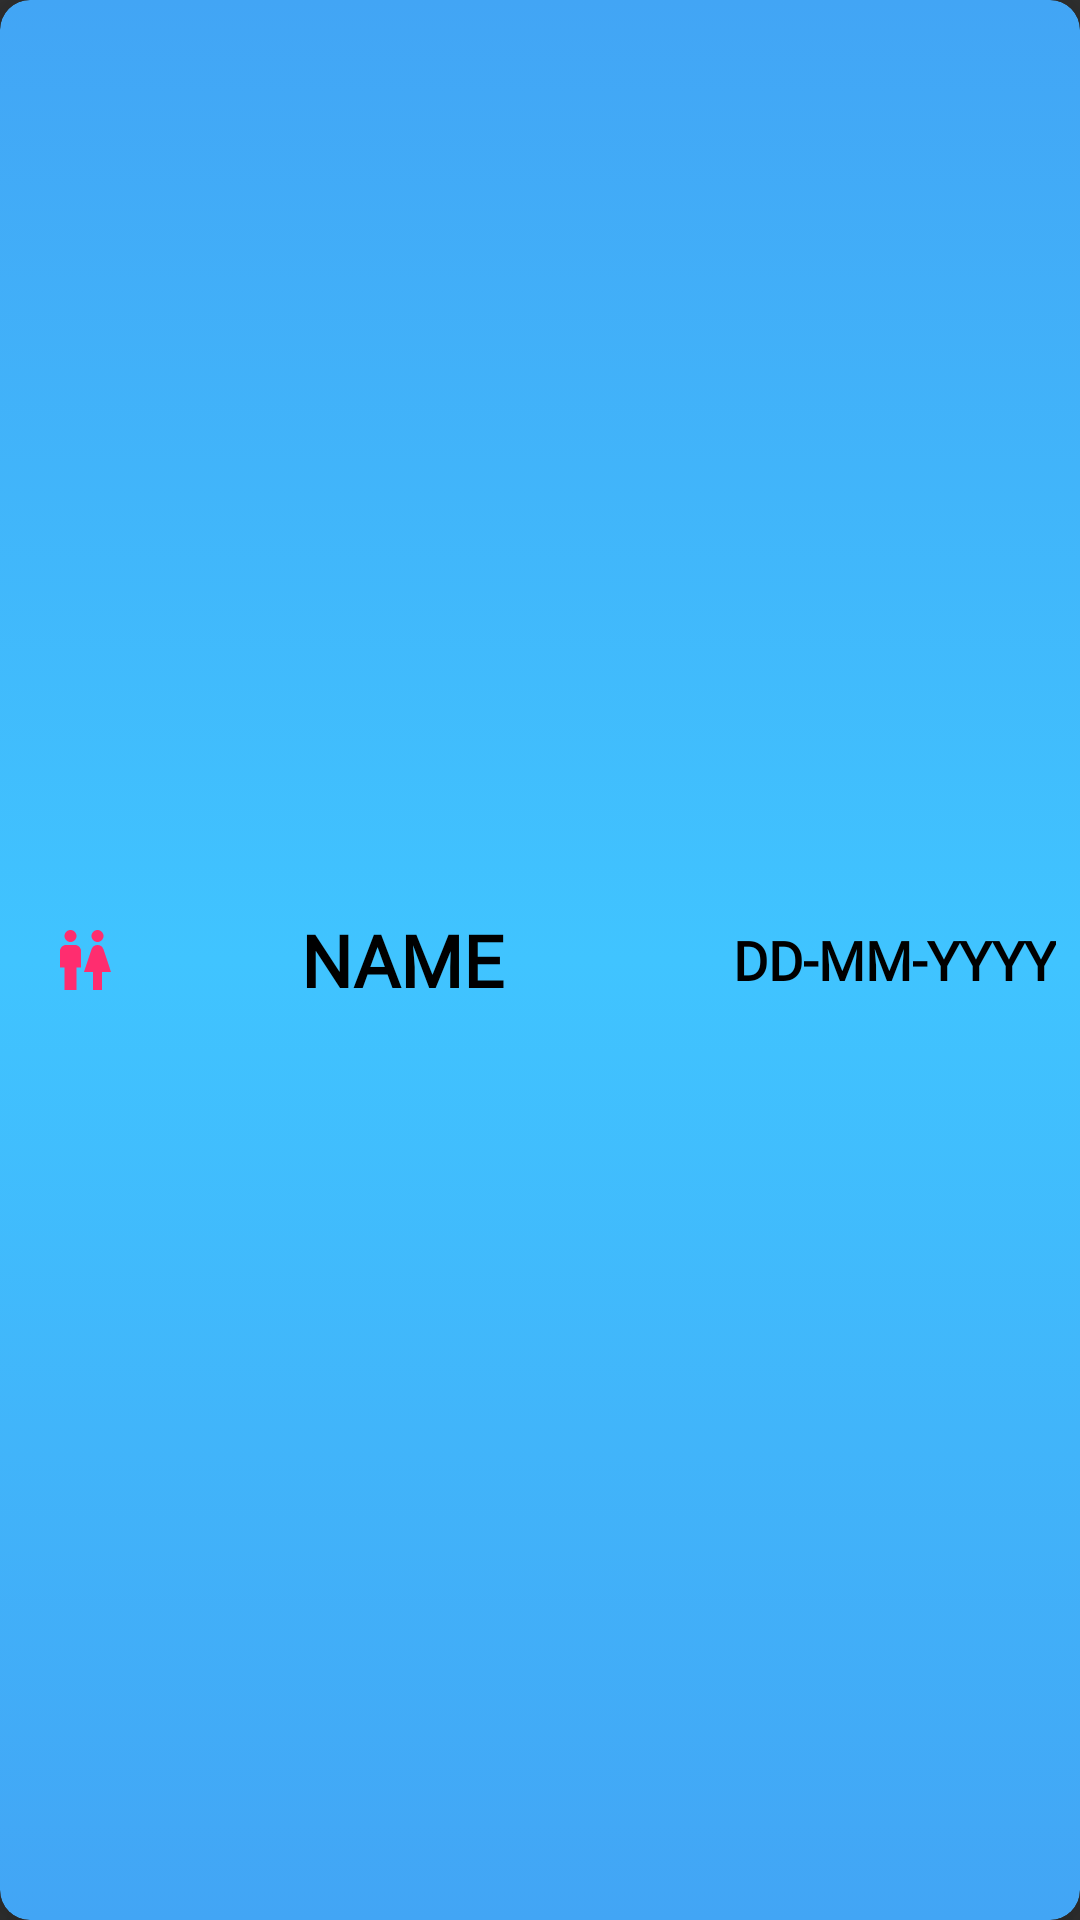

Here is an Android app screen rendered from its layout file. Give the layout XML and the strings, colors and styles it references.
<!-- AndroidManifest.xml: application theme apptheme.main -->
<!-- res/layout/card_mainanni.xml -->
<?xml version="1.0" encoding="utf-8"?>
<androidx.cardview.widget.CardView xmlns:android="http://schemas.android.com/apk/res/android"
    xmlns:app="http://schemas.android.com/apk/res-auto"
    xmlns:tools="http://schemas.android.com/tools"
    android:layout_width="match_parent"
    android:layout_height="wrap_content"
    android:layout_marginStart="8dp"
    android:layout_marginTop="8dp"
    android:layout_marginEnd="8dp"
    android:layout_marginBottom="8dp"
    app:cardBackgroundColor="@color/fui_transparent"
    app:cardCornerRadius="10dp"
    app:cardElevation="10dp"
    tools:ignore="HardcodedText">

    <androidx.constraintlayout.widget.ConstraintLayout
        android:layout_width="match_parent"
        android:layout_height="match_parent"
        android:background="@drawable/ui_card_style1">

        <TextView
            android:id="@+id/cliday_name"
            android:layout_width="0dp"
            android:layout_height="?attr/actionBarSize"
            android:layout_alignParentTop="true"
            android:layout_margin="8dp"
            android:layout_marginEnd="8dp"
            android:drawableStart="@drawable/ic_engadge_pink_24dp"
            android:gravity="center"
            android:padding="8dp"
            android:text="NAME"
            android:elevation="8dp"
            android:ellipsize="end"
            android:fontFamily="@font/abeezee"
            android:maxLines="1"
            android:textAllCaps="true"
            android:textAppearance="@style/TextAppearance.AppCompat.Display1"
            android:textColor="@android:color/black"
            android:textSize="24sp"
            android:textStyle="bold"
            app:layout_constraintBottom_toBottomOf="parent"
            app:layout_constraintEnd_toStartOf="@+id/clianni_anniversary"
            app:layout_constraintStart_toStartOf="parent"
            app:layout_constraintTop_toTopOf="parent" />

        <TextView
            android:id="@+id/clianni_anniversary"
            android:layout_width="wrap_content"
            android:layout_height="?attr/actionBarSize"
            android:layout_centerHorizontal="true"
            android:layout_margin="8dp"
            android:layout_marginEnd="8dp"
            android:fontFamily="@font/abeezee"
            android:gravity="center"
            android:text="dd-mm-yyyy"
            android:textAllCaps="true"
            android:textAppearance="@style/TextAppearance.AppCompat.Medium"
            android:textColor="@android:color/black"
            android:textSize="18sp"
            android:textStyle="bold"
            app:layout_constraintBottom_toBottomOf="parent"
            app:layout_constraintEnd_toEndOf="parent"
            app:layout_constraintTop_toTopOf="parent" />

        
        
        
        
        
        
        
        
        
        
        

    </androidx.constraintlayout.widget.ConstraintLayout>

</androidx.cardview.widget.CardView>
<!-- resources referenced by this layout -->
<resources>
  <!-- drawable ic_engadge_pink_24dp (drawable-v24) -->
  <vector xmlns:android="http://schemas.android.com/apk/res/android"
      android:width="24dp"
      android:height="24dp"
      android:tint="#FF2D6F"
      android:viewportWidth="24.0"
      android:viewportHeight="24.0">
      <path
          android:fillColor="#FF000000"
          android:pathData="M5.5,22v-7.5L4,14.5L4,9c0,-1.1 0.9,-2 2,-2h3c1.1,0 2,0.9 2,2v5.5L9.5,14.5L9.5,22h-4zM18,22v-6h3l-2.54,-7.63C18.18,7.55 17.42,7 16.56,7h-0.12c-0.86,0 -1.63,0.55 -1.9,1.37L12,16h3v6h3zM7.5,6c1.11,0 2,-0.89 2,-2s-0.89,-2 -2,-2 -2,0.89 -2,2 0.89,2 2,2zM16.5,6c1.11,0 2,-0.89 2,-2s-0.89,-2 -2,-2 -2,0.89 -2,2 0.89,2 2,2z" />
  </vector>
  <!-- drawable ui_card_style1 (drawable) -->
  <?xml version="1.0" encoding="utf-8"?>
  <selector xmlns:android="http://schemas.android.com/apk/res/android">
      <item>
          <shape xmlns:android="http://schemas.android.com/apk/res/android" android:shape="rectangle">
              <corners android:radius="10dp" />
              <gradient android:angle="-180" android:centerColor="#40c4ff" android:endColor="#42a5f5" android:startColor="#42a5f5" />
          </shape>
      </item>
  </selector>
  <style name="apptheme.main" parent="Theme.AppCompat.NoActionBar">
          <item name="windowActionBar">false</item>
          <item name="windowNoTitle">true</item>
          <item name="colorPrimaryDark">@color/black</item>
          <item name="android:statusBarColor">@color/black</item>
      </style>
  <color name="black">#000000</color>
</resources>
